The GitHub repository nirmalasz/isyara contains a labelled image folder "terbisa-cls-v2" with 19 categories: anda, apa, berhenti, bodoh, cantik, halo, hati hati, lelah, maaf, makan, mau, membaca, nama, sama sama, saya, siapa, sombong, takut, terima kasih. Examples follow, each with its label.

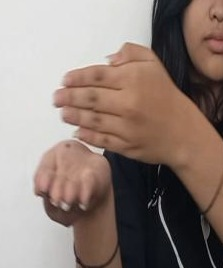
Label: membaca

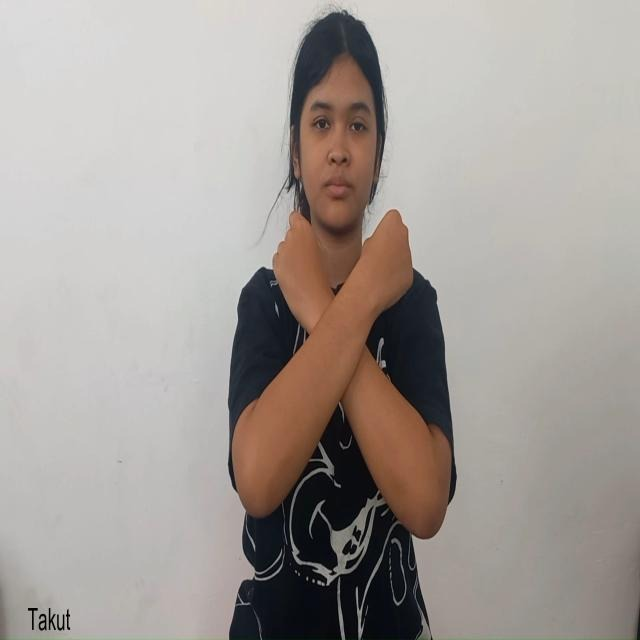
Label: takut

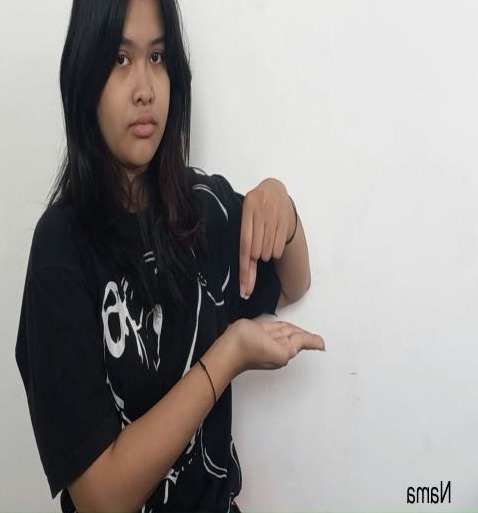
Label: nama

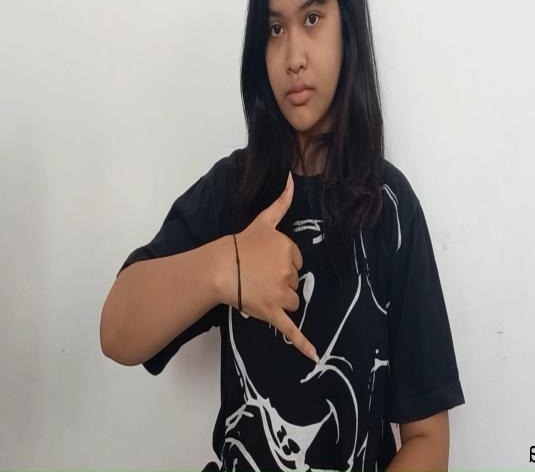
Label: sama sama

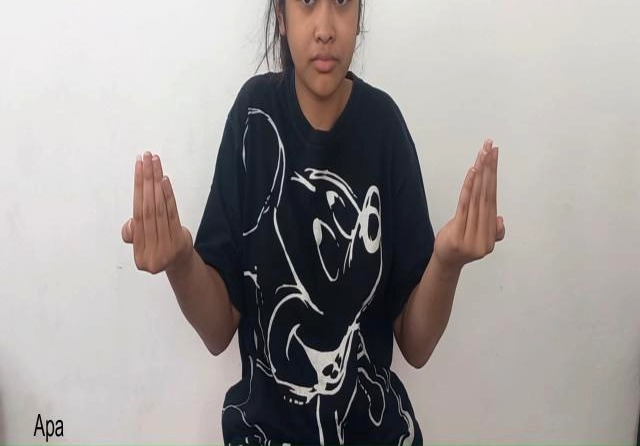
Label: apa

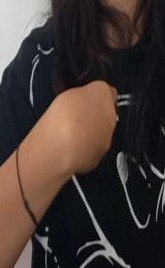
Label: saya
